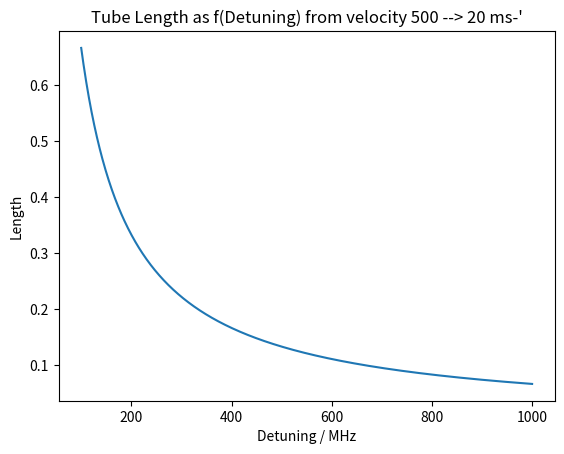

The matplotlib source for this figure:
print('Length calculation')
import numpy as np
import scipy.constants as sc
import matplotlib.pyplot as plt

Vmax = 500
Vmin = 20

m = 1.44316060e-25
h = sc.hbar
wvL = 780.241209686e-9
#d = 15*10e6
d = np.linspace(10e7,10e8,1000)

k = 2*np.pi/wvL
xi = 2*d/np.pi

L = m*(Vmax**2-Vmin**2)/(h*k*xi)

plt.plot(d/10**6,L)
plt.title("Tube Length as f(Detuning) from velocity {} --> {} ms-'".format(Vmax,Vmin))
plt.xlabel('Detuning / MHz')
plt.ylabel('Length')